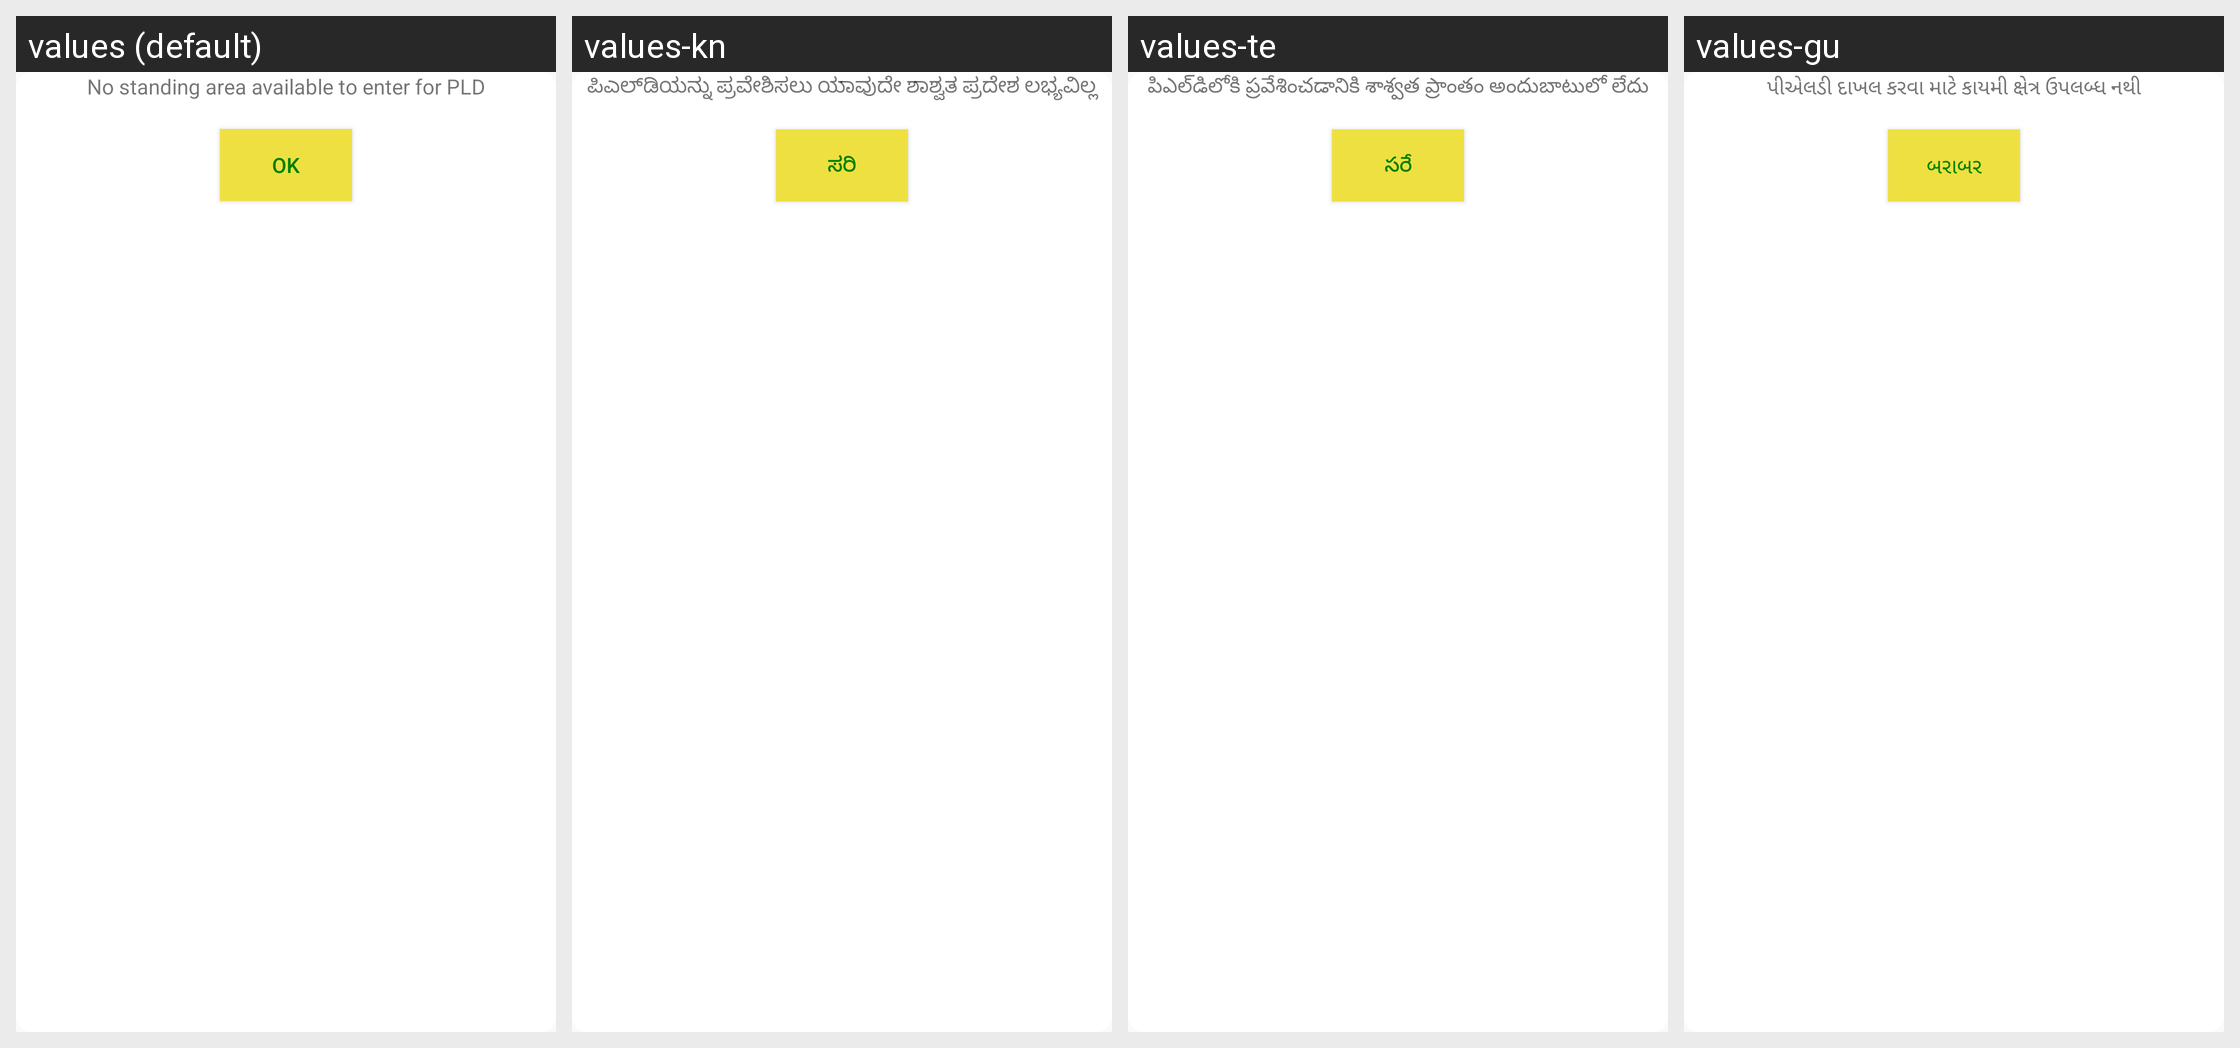

The Android screen above is rendered under several locales of the same app. Produce the string resources it draws, with the default and per-locale values.
Android screen res/layout/dialog_for_goto_capure.xml rendered under 4 locales, left to right: values (default), values-kn, values-te, values-gu. Device: Nexus 5 (rendered at 1080×1920; each locale shown at half size, 540×960, under a caption strip naming it); theme AppTheme.
Other locales in the repository, not shown: values-en-rIN, values-fil-rPH, values-hi, values-mr, values-my-rMM, values-phi.
Strings drawn on this screen, with the default value and each locale's value (text and hints the layout hard-codes, and strings that could not be matched under every locale, appear in the picture but are not listed):

there_is_no_standing_area_avilable_to_enter_for_pld_label
  values: No standing area available to enter for PLD
  values-kn: ಪಿಎಲ್‌ಡಿಯನ್ನು ಪ್ರವೇಶಿಸಲು ಯಾವುದೇ ಶಾಶ್ವತ ಪ್ರದೇಶ ಲಭ್ಯವಿಲ್ಲ
  values-te: పిఎల్‌డిలోకి ప్రవేశించడానికి శాశ్వత ప్రాంతం అందుబాటులో లేదు
  values-gu: પીએલડી દાખલ કરવા માટે કાયમી ક્ષેત્ર ઉપલબ્ધ નથી

ok_label
  values: OK
  values-kn: ಸರಿ
  values-te: సరే
  values-gu: બરાબર
